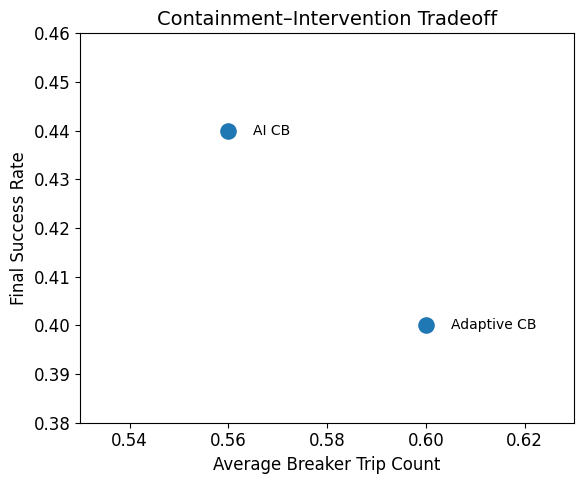

This figure's Python source:
import matplotlib.pyplot as plt

plt.style.use("default")
plt.rcParams.update({
    "font.size": 12,
    "axes.titlesize": 14,
    "axes.labelsize": 12,
    "legend.fontsize": 10
})

methods = ["AI CB", "Adaptive CB"]
trip_rate = [0.56, 0.60]
success_rate = [0.44, 0.40]

plt.figure(figsize=(6, 5))
plt.scatter(trip_rate, success_rate, s=120)

for i, label in enumerate(methods):
    plt.text(trip_rate[i] + 0.005, success_rate[i], label, fontsize=10, va="center")

plt.xlabel("Average Breaker Trip Count")
plt.ylabel("Final Success Rate")
plt.title("Containment–Intervention Tradeoff")
plt.xlim(0.53, 0.63)
plt.ylim(0.38, 0.46)
plt.tight_layout()
plt.savefig("figure_tradeoff.png", dpi=300, bbox_inches="tight")
plt.show()
